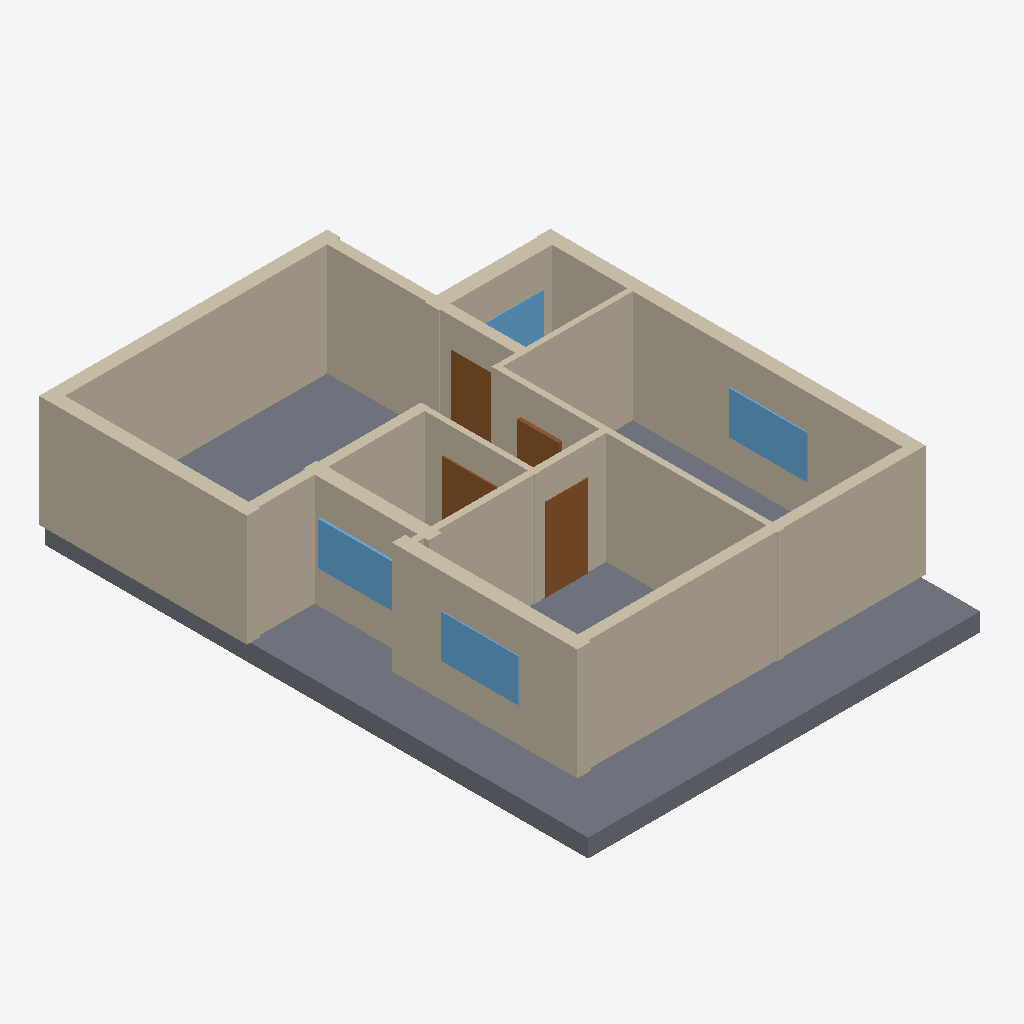
Isometric view of an IFC building model (IFC-SPF (STEP), schema IFC4, length unit millimetre), seen from the south-west, elements coloured by IFC class: 13 walls (beige), 4 doors (brown), 4 windows (light blue), 1 slab (grey).
Extent 10.4 m × 14.2 m × 3.4 m (x, y, z). Elements (24): 13 IfcWall, 6 IfcDoor, 4 IfcWindow, 1 IfcSlab.

HEADER;
FILE_DESCRIPTION(('ViewDefinition[DesignTransferView]'),'2;1');
FILE_NAME('/dev/null','2026-11-14T09:48:53+02:00',(''),(''),'IfcOpenShell 0.9.0.post1','IfcOpenShell 0.9.0.post1','Nobody');
FILE_SCHEMA(('IFC4'));
ENDSEC;
DATA;
#1=IFCPROJECT('3DFNqvjZfBIP4VlPHGziJJ',$,'plan2ifc',$,$,$,$,(#10),#5);
#12=IFCSITE('0X1B36GiX0yQ1311mdOqhX',$,'Site',$,$,$,$,$,$,$,$,$,$,$);
#13=IFCBUILDING('11u$iEYGz8dQSd3SgM9EML',$,'Building',$,$,$,$,$,$,$,$,$);
#14=IFCBUILDINGSTOREY('3DX5IpM_v1VQSmrV4$t1sp',$,'Level 0',$,$,$,$,$,$,$);
#525=IFCSLAB('1xIPNFAcnEhw6oJTvRvpnB',$,'Slab',$,$,#542,#532,$,$);
#129=IFCWALL('1rzx8jax18YxCa3d6Duip2',$,'Wall',$,$,#150,#140,$,$);
#18=IFCWALL('3w$M0Nc$fFgvxIHSIhKgIE',$,'Wall',$,$,#40,#29,$,$);
#195=IFCWALL('2gUd$iGYX1MuZRtnEjBtDl',$,'Wall',$,$,#216,#206,$,$);
#151=IFCWALL('17VFRP1UD9xg9sGbfA3ADA',$,'Wall',$,$,#172,#162,$,$);
#283=IFCWALL('1drIXdgbfB383eOE29F8gl',$,'Wall',$,$,#304,#294,$,$);
#261=IFCWALL('1AZuXArg98ROupcYGajm7K',$,'Wall',$,$,#282,#272,$,$);
#173=IFCWALL('0RUyaMUez9Nf0Mhe2f1SE1',$,'Wall',$,$,#194,#184,$,$);
#63=IFCWALL('1Arr2lLPfE9AF2roxd8qFe',$,'Wall',$,$,#84,#74,$,$);
#107=IFCWALL('1589Iev8LBCvXuJEaEkBOx',$,'Wall',$,$,#128,#118,$,$);
#85=IFCWALL('2r5ztdvmn1rBX3HIcddJ_t',$,'Wall',$,$,#106,#96,$,$);
#217=IFCWALL('2iKvZvS7r7lhkoBAVp$NbV',$,'Wall',$,$,#238,#228,$,$);
#41=IFCWALL('3Xc_rTcvnAUhvA5Yp$5GAW',$,'Wall',$,$,#62,#52,$,$);
#239=IFCWALL('18nrn$mwr97vWDBkC4tkB6',$,'Wall',$,$,#260,#250,$,$);
#393=IFCDOOR('2f2NMCSEn39hcsSc0ZM6Pm',$,'Door',$,$,#414,#404,$,$,$,$,$,$);
#481=IFCWINDOW('2ZGp04TNL6fP3z7pf2SJSl',$,'Window',$,$,#502,#492,$,$,$,$,$,$);
#503=IFCWINDOW('0PNKC_gR9CmOFbU7$Cnv90',$,'Window',$,$,#524,#514,$,$,$,$,$,$);
#459=IFCWINDOW('1g8INh6Gn6lPI1LkDVPe8U',$,'Window',$,$,#480,#470,$,$,$,$,$,$);
#327=IFCDOOR('2eZcEw$jT8EwEF0OODBVjc',$,'Door',$,$,#348,#338,$,$,$,$,$,$);
#349=IFCDOOR('1Tw8JvwrzBWuZTZxu8h0NU',$,'Door',$,$,#370,#360,$,$,$,$,$,$);
#437=IFCWINDOW('31zJ1U2Gz2KhGgCaBJe_oO',$,'Window',$,$,#458,#448,$,$,$,$,$,$);
#371=IFCDOOR('3BKKIUXcb7kQblih87pz1j',$,'Door',$,$,#392,#382,$,$,$,$,$,$);
ENDSEC;
